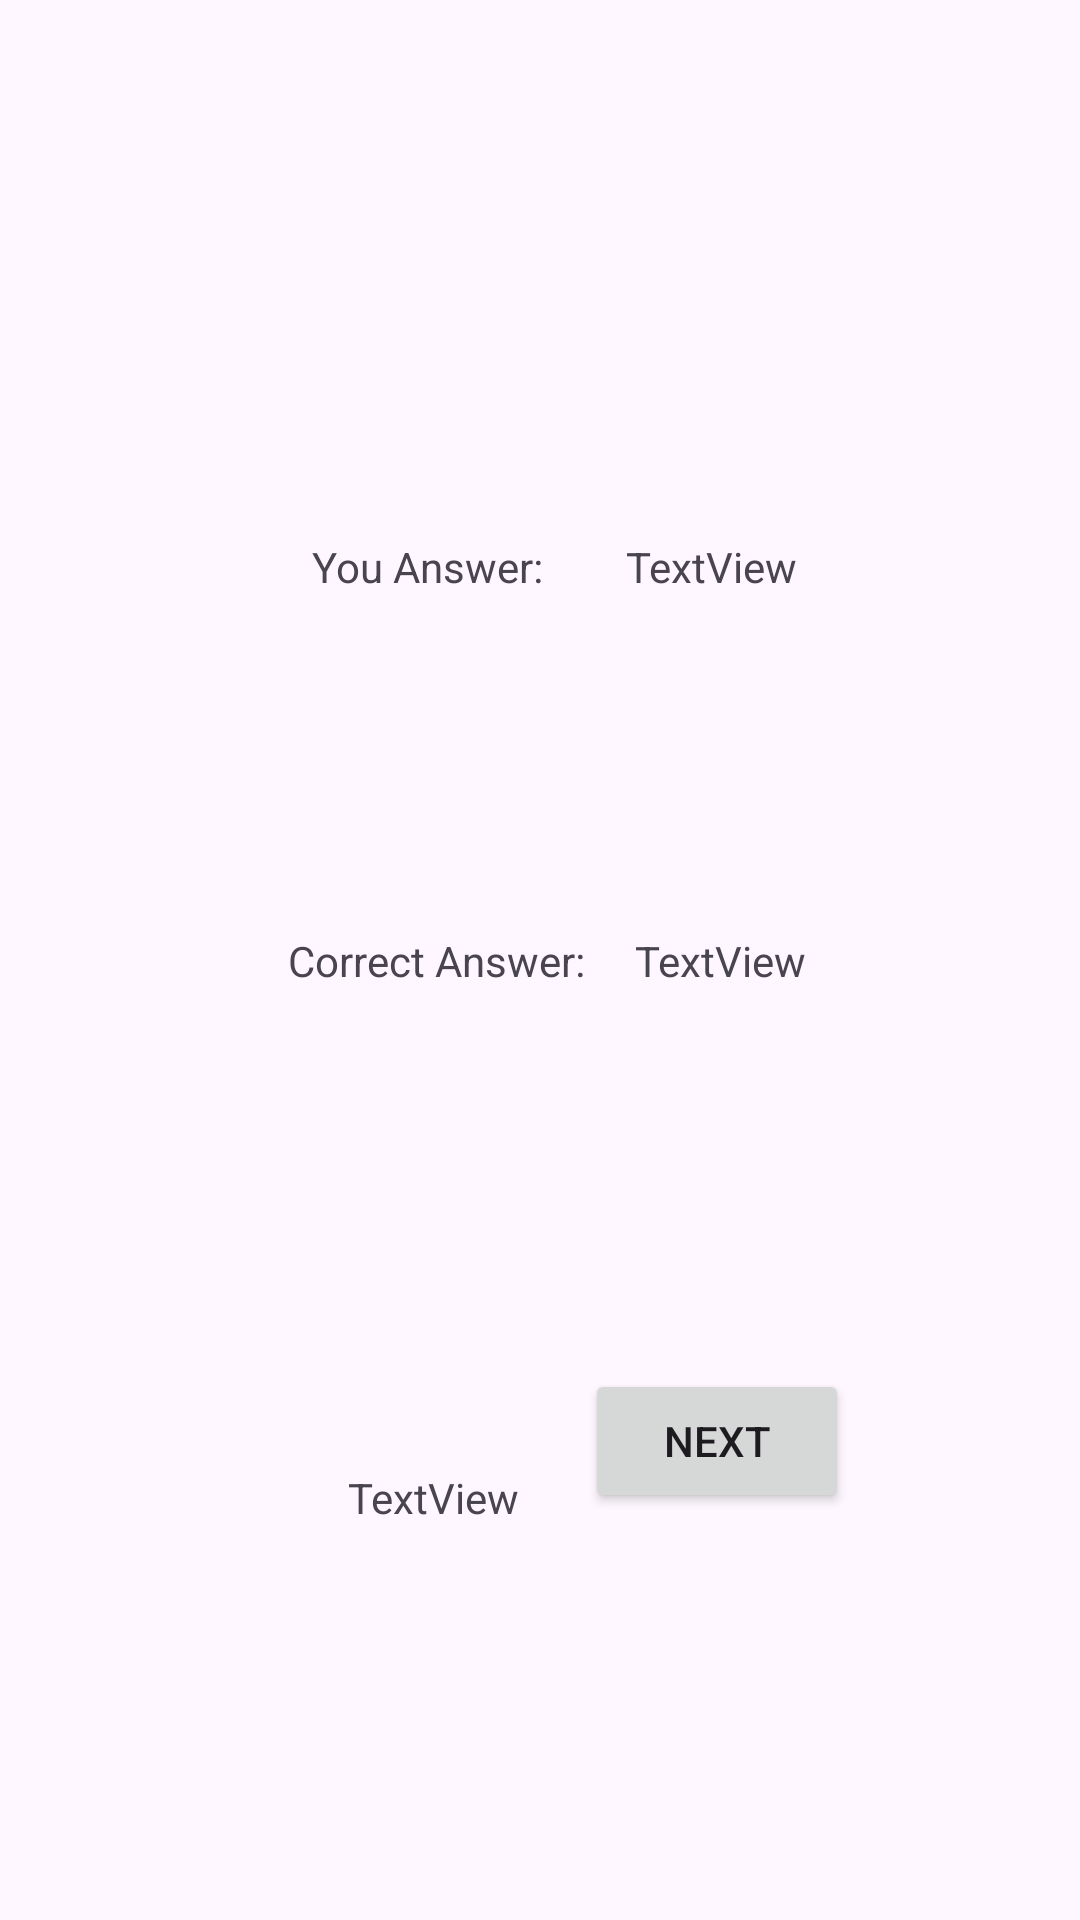

Produce the Android XML layout that renders to this screen, including the resource entries it uses.
<!-- AndroidManifest.xml: application theme Theme.INFO448QuizDroid -->
<!-- res/layout/answer_layout.xml -->
<?xml version="1.0" encoding="utf-8"?>
<androidx.constraintlayout.widget.ConstraintLayout xmlns:android="http://schemas.android.com/apk/res/android"
    xmlns:app="http://schemas.android.com/apk/res-auto"
    xmlns:tools="http://schemas.android.com/tools"
    android:layout_width="match_parent"
    android:layout_height="match_parent">

    <TextView
        android:id="@+id/textView"
        android:layout_width="wrap_content"
        android:layout_height="19dp"
        android:layout_marginStart="104dp"
        android:layout_marginBottom="88dp"
        android:text="You Answer:"
        app:layout_constraintBottom_toTopOf="@+id/textView3"
        app:layout_constraintStart_toStartOf="parent"
        app:layout_constraintTop_toTopOf="parent"
        app:layout_constraintVertical_bias="0.881" />

    <TextView
        android:id="@+id/textViewYou"
        android:layout_width="wrap_content"
        android:layout_height="19dp"
        android:layout_marginBottom="88dp"
        android:text="TextView"
        app:layout_constraintBottom_toTopOf="@+id/textViewCorrect"
        app:layout_constraintEnd_toEndOf="parent"
        app:layout_constraintHorizontal_bias="0.228"
        app:layout_constraintStart_toEndOf="@+id/textView"
        app:layout_constraintTop_toTopOf="parent"
        app:layout_constraintVertical_bias="0.881" />

    <Button
        android:id="@+id/buttonNext"
        android:layout_width="wrap_content"
        android:layout_height="wrap_content"
        android:text="Next"
        app:layout_constraintBottom_toBottomOf="parent"
        app:layout_constraintEnd_toEndOf="parent"
        app:layout_constraintHorizontal_bias="0.221"
        app:layout_constraintStart_toEndOf="@+id/textViewNumCorrect"
        app:layout_constraintTop_toBottomOf="@+id/textView3"
        app:layout_constraintVertical_bias="0.483" />

    <TextView
        android:id="@+id/textView3"
        android:layout_width="wrap_content"
        android:layout_height="wrap_content"
        android:layout_marginStart="96dp"
        android:text="Correct Answer:"
        app:layout_constraintBottom_toBottomOf="parent"
        app:layout_constraintStart_toStartOf="parent"
        app:layout_constraintTop_toTopOf="parent" />

    <TextView
        android:id="@+id/textViewCorrect"
        android:layout_width="wrap_content"
        android:layout_height="wrap_content"
        android:text="TextView"
        app:layout_constraintBottom_toBottomOf="parent"
        app:layout_constraintEnd_toEndOf="parent"
        app:layout_constraintHorizontal_bias="0.153"
        app:layout_constraintStart_toEndOf="@+id/textView3"
        app:layout_constraintTop_toTopOf="parent" />

    <TextView
        android:id="@+id/textViewNumCorrect"
        android:layout_width="wrap_content"
        android:layout_height="wrap_content"
        android:layout_marginStart="116dp"
        android:layout_marginTop="160dp"
        android:text="TextView"
        app:layout_constraintBottom_toBottomOf="parent"
        app:layout_constraintStart_toStartOf="parent"
        app:layout_constraintTop_toBottomOf="@+id/textView3"
        app:layout_constraintVertical_bias="0.0" />
</androidx.constraintlayout.widget.ConstraintLayout>
<!-- resources referenced by this layout -->
<resources>
  <style name="Theme.INFO448QuizDroid" parent="Base.Theme.INFO448QuizDroid" />
  <style name="Base.Theme.INFO448QuizDroid" parent="Theme.Material3.DayNight.NoActionBar">
          
          
      </style>
</resources>
